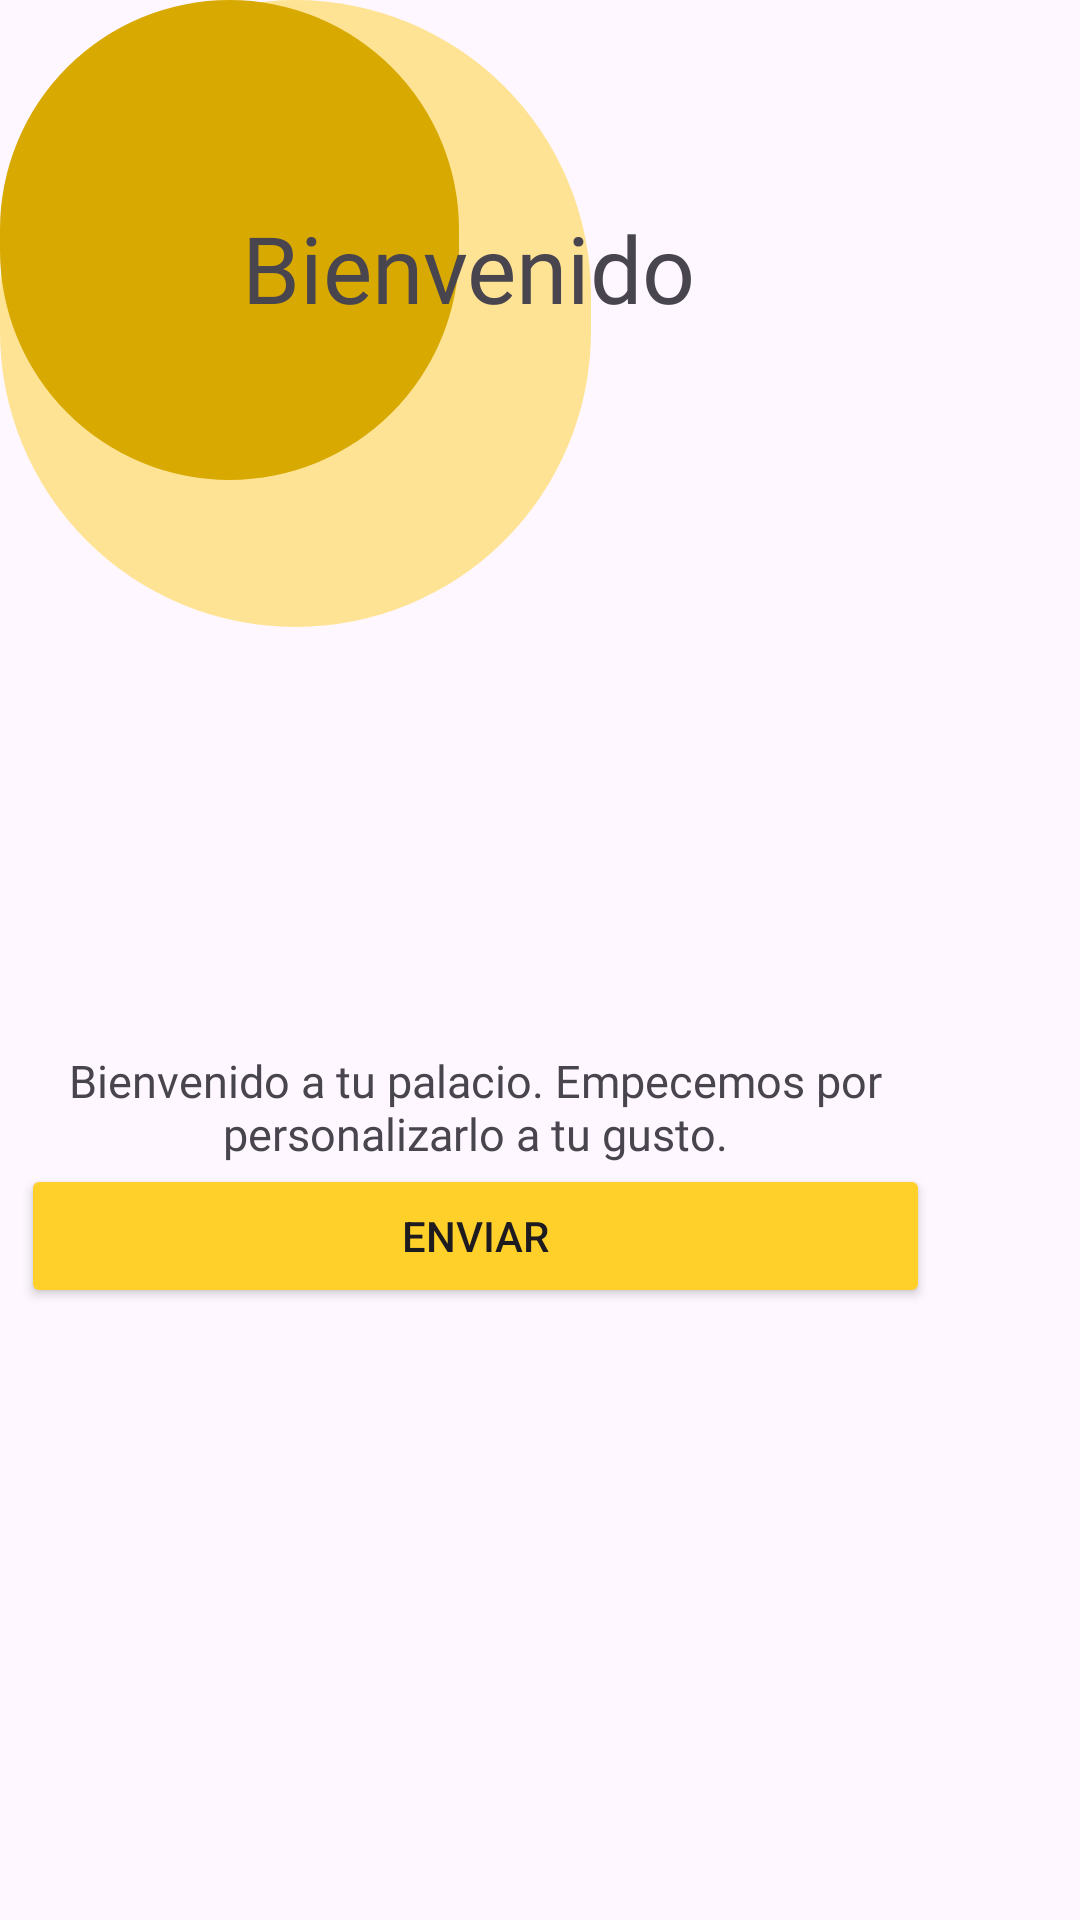

Here is an Android app screen rendered from its layout file. Give the layout XML and the strings, colors and styles it references.
<!-- AndroidManifest.xml: application theme Theme.MindPalaceApp -->
<!-- res/layout/activity_carrusel.xml -->
<?xml version="1.0" encoding="utf-8"?>
<androidx.constraintlayout.widget.ConstraintLayout xmlns:android="http://schemas.android.com/apk/res/android"
    xmlns:app="http://schemas.android.com/apk/res-auto"
    xmlns:tools="http://schemas.android.com/tools"
    android:layout_width="match_parent"
    android:layout_height="match_parent">


    <ImageView
        android:id="@+id/circle1"
        android:layout_width="197dp"
        android:layout_height="209dp"
        android:layout_alignParentLeft="true"
        android:layout_alignParentTop="true"
        android:alpha="0.5"
        android:background="@drawable/circulo"
        android:backgroundTint="@color/amarilloPollo"
        tools:layout_editor_absoluteX="-61dp"
        tools:layout_editor_absoluteY="-54dp" />

    <ImageView
        android:id="@+id/circle2"
        android:layout_width="153dp"
        android:layout_height="160dp"
        android:layout_alignParentLeft="true"
        android:layout_alignParentTop="true"
        android:background="@drawable/circulo"
        tools:layout_editor_absoluteX="-71dp"
        tools:layout_editor_absoluteY="-34dp" />

    <LinearLayout xmlns:android="http://schemas.android.com/apk/res/android"
        android:layout_width="303dp"
        android:layout_height="669dp"
        android:layout_marginEnd="50dp"
        android:orientation="vertical"
        app:layout_constraintBottom_toBottomOf="parent"
        app:layout_constraintEnd_toEndOf="parent"
        app:layout_constraintTop_toTopOf="parent">

        <TextView
            android:id="@+id/textView2"
            android:layout_width="266dp"
            android:layout_height="wrap_content"
            android:layout_marginStart="16dp"
            android:layout_marginTop="40pt"
            android:layout_marginEnd="16dp"
            android:fontFamily="@font/typemachine"
            android:text="Bienvenido"
            android:textAlignment="center"
            android:textSize="15pt" />

        <ImageView
            android:id="@+id/imageView10"
            android:layout_width="match_parent"
            android:layout_height="240dp"
            tools:srcCompat="@drawable/persona" />

        <TextView
            android:id="@+id/textView3"
            android:layout_width="match_parent"
            android:layout_height="wrap_content"
            android:fontFamily="@font/palaquin"
            android:textAlignment="center"
            android:textSize="15dp"
            android:text="Bienvenido a tu palacio. Empecemos por personalizarlo a tu gusto." />

        <Button
            android:id="@+id/enviarBoton"
            android:layout_width="match_parent"
            android:layout_height="wrap_content"
            android:text="Enviar"
            android:backgroundTint="@color/amarilloPollo"
            />


    </LinearLayout>

</androidx.constraintlayout.widget.ConstraintLayout>
<!-- resources referenced by this layout -->
<resources>
  <color name="amarilloPollo">#FFD029</color>
  <!-- drawable circulo (drawable) -->
  <shape xmlns:android="http://schemas.android.com/apk/res/android">
      <solid android:color="#D8A900" />
      <corners android:radius="60pt" />
  </shape>
  <!-- drawable persona: png bitmap (drawable, 9311 bytes) -->
  <style name="Theme.MindPalaceApp" parent="Base.Theme.MindPalaceApp" />
  <style name="Base.Theme.MindPalaceApp" parent="Theme.Material3.DayNight.NoActionBar">
          
          
      </style>
</resources>
